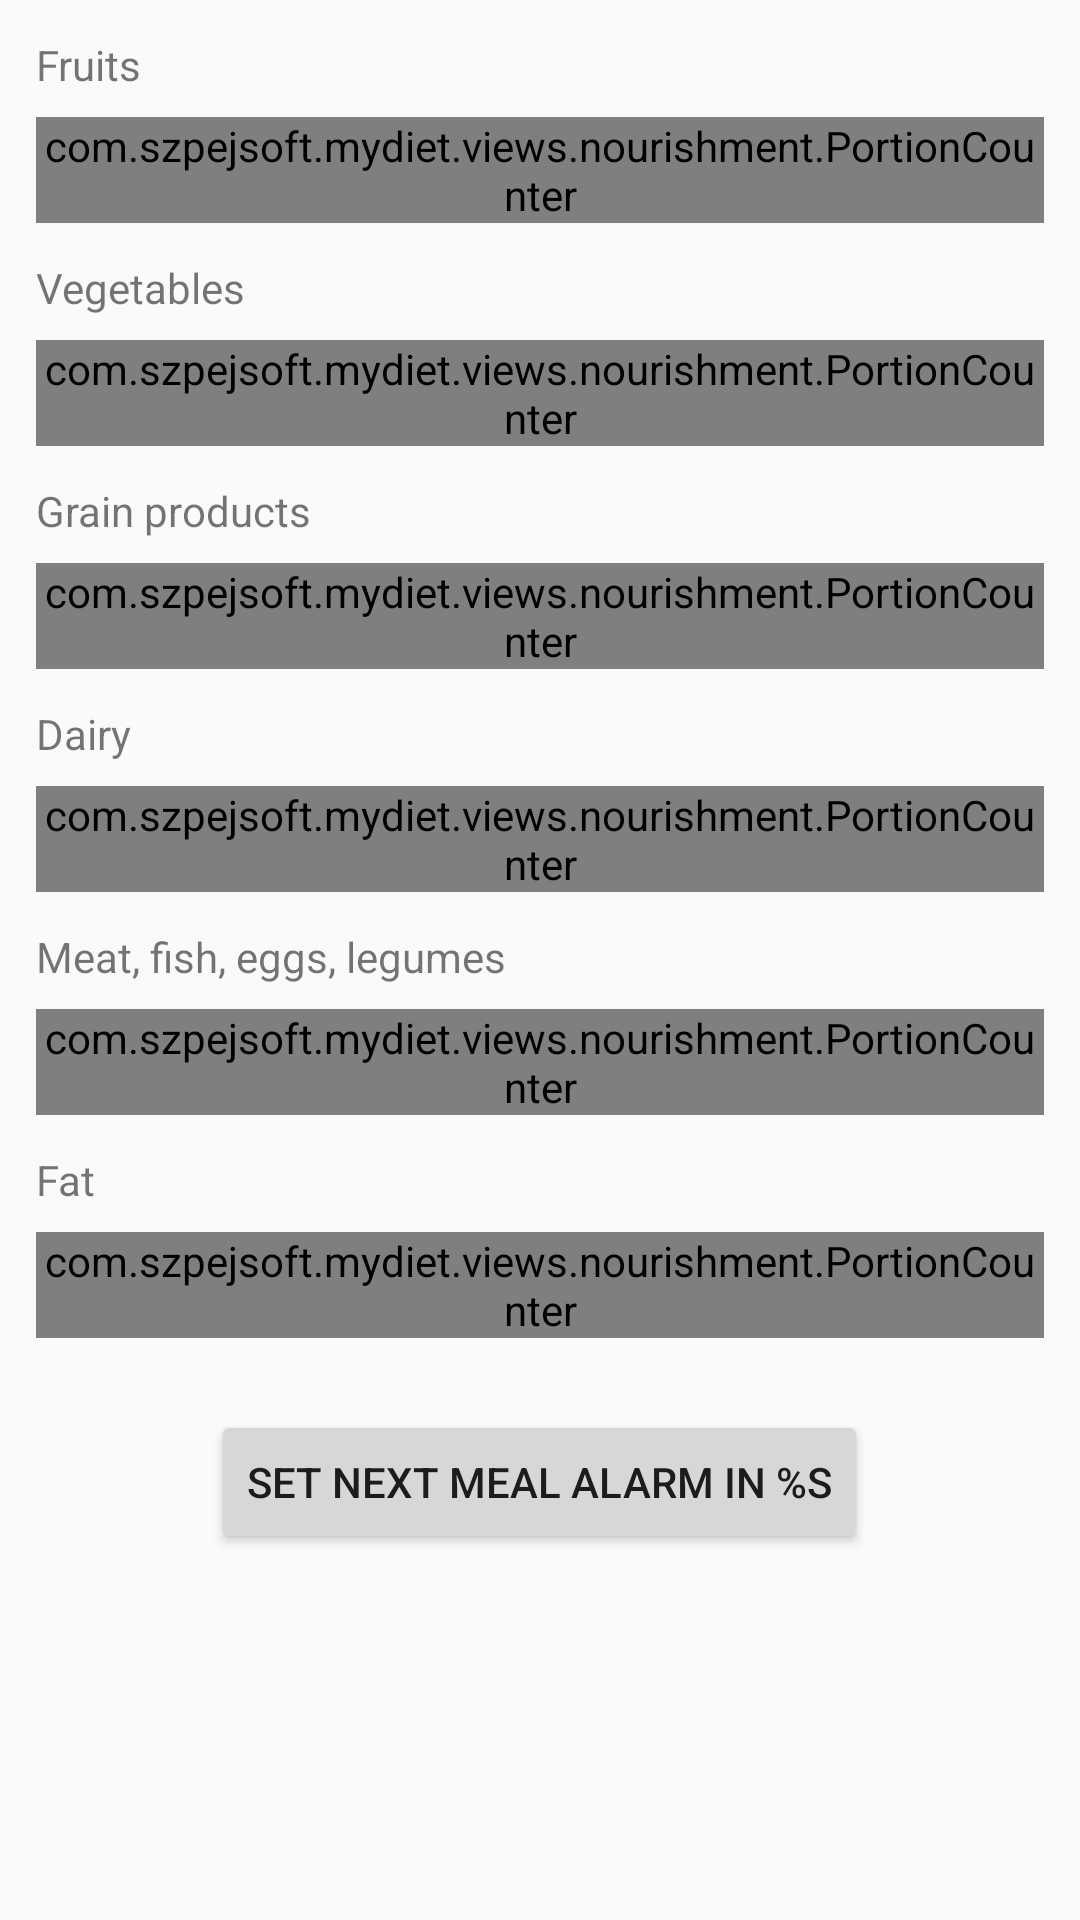

Layout XML and referenced resources for this Android screen:
<!-- AndroidManifest.xml: application theme AppTheme -->
<!-- res/layout/nourishments_layout.xml -->
<?xml version="1.0" encoding="utf-8"?>
<ScrollView xmlns:android="http://schemas.android.com/apk/res/android"
    android:layout_width="match_parent"
    android:layout_height="match_parent">

    <LinearLayout
        android:layout_width="match_parent"
        android:layout_height="wrap_content"
        android:orientation="vertical"
        android:padding="@dimen/margin_small">

        <android.support.v7.widget.AppCompatTextView
            style="@style/NourishmentText"
            android:layout_width="wrap_content"
            android:layout_height="wrap_content"
            android:layout_marginBottom="@dimen/margin_tiny"
            android:text="@string/nourishment_fruits" />

        <com.szpejsoft.mydiet.views.nourishment.PortionCounter
            android:id="@+id/fruitsPortionCounter"
            android:layout_width="match_parent"
            android:layout_height="wrap_content"
            android:layout_marginBottom="@dimen/margin_small" />

        <android.support.v7.widget.AppCompatTextView
            style="@style/NourishmentText"
            android:layout_width="wrap_content"
            android:layout_height="wrap_content"
            android:layout_marginBottom="@dimen/margin_tiny"
            android:text="@string/nourishment_vegetables" />

        <com.szpejsoft.mydiet.views.nourishment.PortionCounter
            android:id="@+id/vegetablesPortionCounter"
            android:layout_width="match_parent"
            android:layout_height="wrap_content"
            android:layout_marginBottom="@dimen/margin_small" />


        <android.support.v7.widget.AppCompatTextView
            style="@style/NourishmentText"
            android:layout_width="wrap_content"
            android:layout_height="wrap_content"
            android:layout_marginBottom="@dimen/margin_tiny"
            android:text="@string/nourishment_grain_products" />

        <com.szpejsoft.mydiet.views.nourishment.PortionCounter
            android:id="@+id/grainProductsPortionCounter"
            android:layout_width="match_parent"
            android:layout_height="wrap_content"
            android:layout_marginBottom="@dimen/margin_small" />

        <android.support.v7.widget.AppCompatTextView
            style="@style/NourishmentText"
            android:layout_width="wrap_content"
            android:layout_height="wrap_content"
            android:layout_marginBottom="@dimen/margin_tiny"
            android:text="@string/nourishment_dairy" />

        <com.szpejsoft.mydiet.views.nourishment.PortionCounter
            android:id="@+id/dairyPortionCounter"
            android:layout_width="match_parent"
            android:layout_height="wrap_content"
            android:layout_marginBottom="@dimen/margin_small" />

        <android.support.v7.widget.AppCompatTextView
            style="@style/NourishmentText"
            android:layout_width="wrap_content"
            android:layout_height="wrap_content"
            android:layout_marginBottom="@dimen/margin_tiny"
            android:text="@string/nourishment_meat" />

        <com.szpejsoft.mydiet.views.nourishment.PortionCounter
            android:id="@+id/meatPortionCounter"
            android:layout_width="match_parent"
            android:layout_height="wrap_content"
            android:layout_marginBottom="@dimen/margin_small" />

        <android.support.v7.widget.AppCompatTextView
            style="@style/NourishmentText"
            android:layout_width="wrap_content"
            android:layout_height="wrap_content"
            android:layout_marginBottom="@dimen/margin_tiny"
            android:text="@string/nourishment_fat" />

        <com.szpejsoft.mydiet.views.nourishment.PortionCounter
            android:id="@+id/fatPortionCounter"
            android:layout_width="match_parent"
            android:layout_height="wrap_content"
            android:layout_marginBottom="@dimen/margin_large" />

        <android.support.v7.widget.AppCompatButton
            android:id="@+id/nextMealAlertButton"
            android:layout_width="wrap_content"
            android:layout_height="wrap_content"
            android:layout_gravity="center"
            android:text="@string/nourishment_next_alarm" />

    </LinearLayout>
</ScrollView>
<!-- resources referenced by this layout -->
<resources>
  <dimen name="margin_large">24dp</dimen>
  <dimen name="margin_small">12dp</dimen>
  <dimen name="margin_tiny">8dp</dimen>
  <string name="nourishment_dairy">Dairy</string>
  <string name="nourishment_fat">Fat</string>
  <string name="nourishment_fruits">Fruits</string>
  <string name="nourishment_grain_products">Grain products</string>
  <string name="nourishment_meat">Meat, fish, eggs, legumes</string>
  <string name="nourishment_next_alarm">Set next meal alarm in %s</string>
  <string name="nourishment_vegetables">Vegetables</string>
  <style name="AppTheme" parent="Theme.AppCompat.Light.NoActionBar">
          
          <item name="colorPrimary">@color/colorPrimary</item>
          <item name="colorPrimaryDark">@color/colorPrimaryDark</item>
          <item name="colorAccent">@color/colorAccent</item>
      </style>
  <color name="colorPrimary">#3F51B5</color>
  <color name="colorPrimaryDark">#303F9F</color>
  <color name="colorAccent">#FF4081</color>
</resources>
